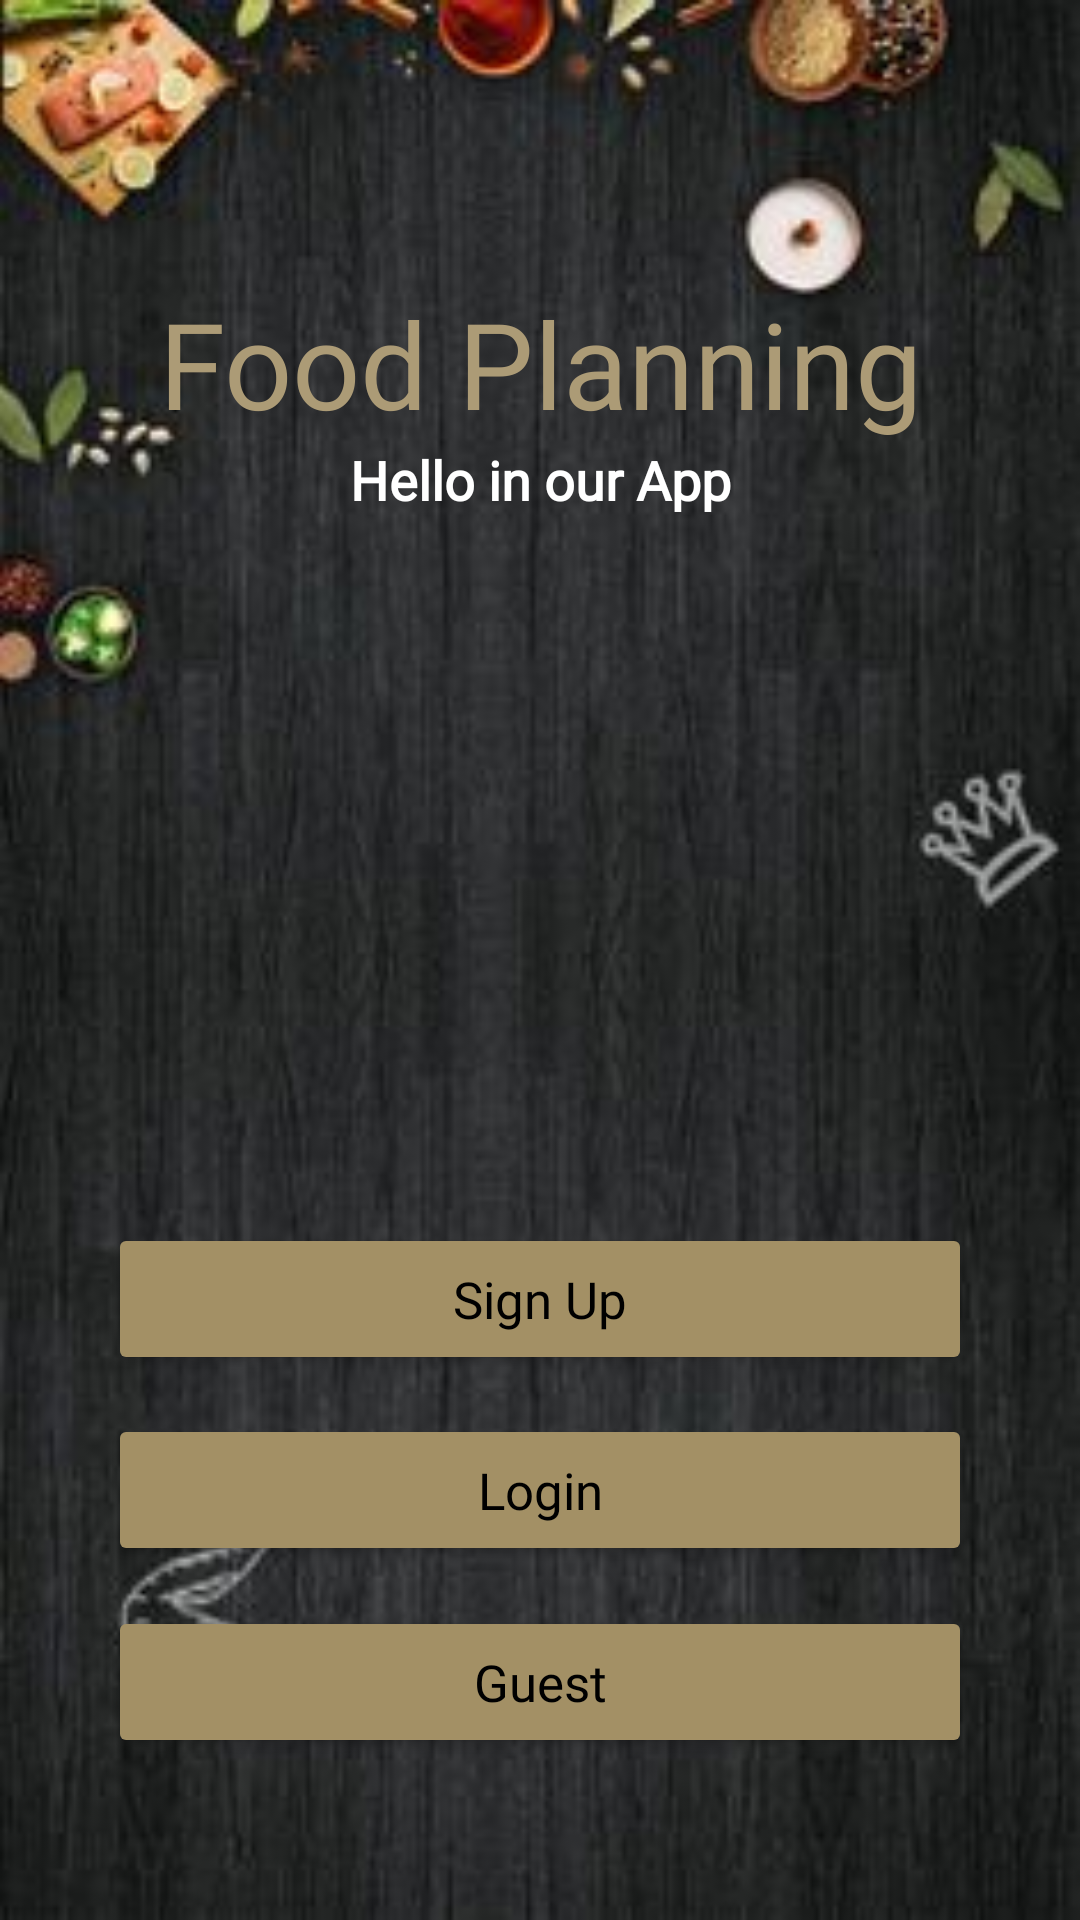

Android layout source for this screen:
<!-- AndroidManifest.xml: application theme Theme.FinalProject -->
<!-- res/layout/activity_start.xml -->
<?xml version="1.0" encoding="utf-8"?>
<androidx.constraintlayout.widget.ConstraintLayout xmlns:android="http://schemas.android.com/apk/res/android"
    xmlns:app="http://schemas.android.com/apk/res-auto"
    xmlns:tools="http://schemas.android.com/tools"
    android:layout_width="match_parent"
    android:layout_height="match_parent"
    tools:context=".StartActivity"
    android:background="@color/simon">

    <ImageView
        android:id="@+id/iv_background_start"
        android:layout_width="match_parent"
        android:layout_height="match_parent"
        android:scaleType="centerCrop"
        android:src="@drawable/start4"
        tools:layout_editor_absoluteX="0dp"
        tools:layout_editor_absoluteY="-59dp" />

    <TextView
        android:id="@+id/tv_title_app"
        android:layout_width="match_parent"
        android:layout_height="wrap_content"
        android:fontFamily="@font/lobster"
        android:text="@string/food_planning_title"
        android:textAlignment="center"
        android:textColor="@color/simon3"
        android:textSize="40sp"
        app:layout_constraintBottom_toBottomOf="parent"
        app:layout_constraintEnd_toEndOf="@+id/iv_background_start"
        app:layout_constraintHorizontal_bias="0.0"
        app:layout_constraintStart_toStartOf="parent"
        app:layout_constraintTop_toTopOf="parent"
        app:layout_constraintVertical_bias="0.161" />

    <TextView
        android:id="@+id/tv_desc_start"
        android:layout_width="match_parent"
        android:layout_height="wrap_content"
        android:textAlignment="center"
        android:text="@string/hello_in_our_app"
        android:textColor="@color/white"
        android:fontFamily="@font/lobster"
        android:textStyle="bold"
        android:textSize="18dp"
        app:layout_constraintEnd_toEndOf="parent"
        app:layout_constraintStart_toStartOf="parent"
        app:layout_constraintTop_toBottomOf="@id/tv_title_app"/>

    <Button
        android:id="@+id/btn_signup_start"
        android:layout_width="0dp"
        android:layout_height="wrap_content"
        android:backgroundTint="@color/simon2"
        android:padding="14dp"
        android:textSize="17sp"
        android:text="@string/btn_sign_up_start"
        android:textAllCaps="false"
        android:textColor="@color/black"

        android:fontFamily="@font/lobster"
        app:layout_constraintBottom_toBottomOf="parent"
        app:layout_constraintEnd_toEndOf="parent"
        app:layout_constraintStart_toStartOf="parent"
        app:layout_constraintTop_toBottomOf="@id/tv_desc_start"
        app:layout_constraintVertical_bias="0.565"
        app:layout_constraintWidth_percent="0.8" />

    <Button
        android:layout_width="0dp"
        android:layout_height="wrap_content"
        android:text="@string/btn_login_start"
        android:textSize="17sp"
        android:padding="14dp"
        android:textAllCaps="false"
        android:fontFamily="@font/lobster"
        android:textColor="@color/black"

        android:id="@+id/btn_login_start"
        app:layout_constraintBottom_toBottomOf="parent"
        app:layout_constraintEnd_toEndOf="parent"
        app:layout_constraintStart_toStartOf="parent"
        app:layout_constraintTop_toBottomOf="@id/btn_signup_start"
        app:layout_constraintWidth_percent="0.8"
        app:layout_constraintVertical_bias="0.1"
        android:backgroundTint="@color/simon2"/>

    <Button
        android:layout_width="0dp"
        android:layout_height="wrap_content"
        android:text="@string/btn_guest_start"
        android:padding="14dp"
        android:textSize="17sp"
        android:fontFamily="@font/lobster"
        android:textAllCaps="false"
        android:textColor="@color/black"
        android:id="@+id/btn_guest_start"
        app:layout_constraintBottom_toBottomOf="parent"
        app:layout_constraintEnd_toEndOf="parent"
        app:layout_constraintStart_toStartOf="parent"
        app:layout_constraintTop_toBottomOf="@id/btn_login_start"
        app:layout_constraintWidth_percent="0.8"
        app:layout_constraintVertical_bias="0.2"
        android:backgroundTint="@color/simon2"/>







</androidx.constraintlayout.widget.ConstraintLayout>
<!-- resources referenced by this layout -->
<resources>
  <color name="black">#FF000000</color>
  <color name="simon">#ECCE8A</color>
  <color name="simon2">#A39065</color>
  <color name="simon3">#AC9B76</color>
  <color name="white">#FFFFFFFF</color>
  <!-- drawable start4: jpg bitmap (drawable, 16267 bytes) -->
  <string name="btn_guest_start">Guest</string>
  <string name="btn_login_start">Login</string>
  <string name="btn_sign_up_start">Sign Up</string>
  <string name="food_planning_title">Food Planning</string>
  <string name="hello_in_our_app">Hello in our App</string>
  <style name="Theme.FinalProject" parent="Base.Theme.FinalProject" />
  <style name="Base.Theme.FinalProject" parent="Theme.Material3.DayNight.NoActionBar">
          <item name="android:colorPrimary">@color/simon3</item>
          <item name="colorPrimaryVariant">@color/simon3</item>
  
      </style>
</resources>
